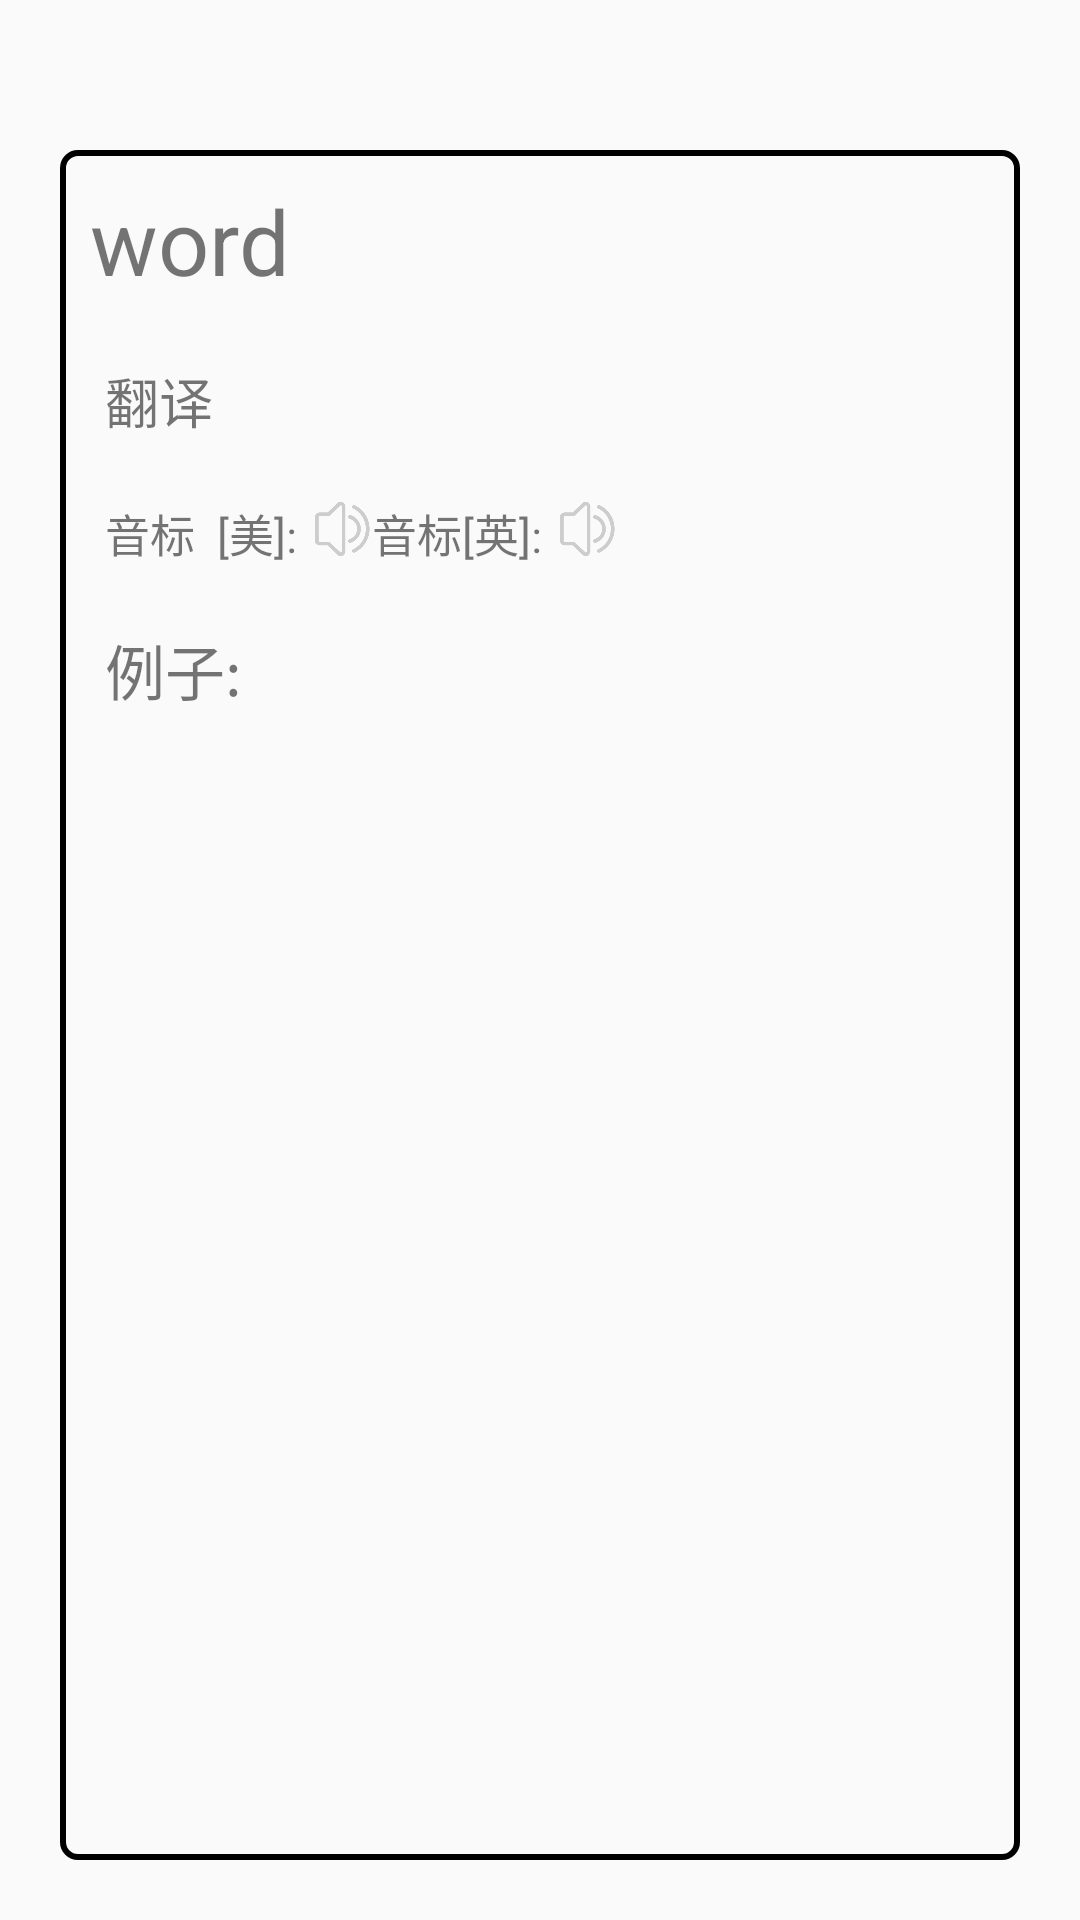

Produce the Android XML layout that renders to this screen, including the resource entries it uses.
<!-- AndroidManifest.xml: application theme Theme.MyApplication -->
<!-- res/layout/activity_danciinfo.xml -->
<?xml version="1.0" encoding="utf-8"?>
<LinearLayout xmlns:android="http://schemas.android.com/apk/res/android"
    android:id="@+id/info_main"
    android:layout_width="match_parent"
    android:layout_height="match_parent"
    android:orientation="vertical"
    android:padding="20dp">
    <LinearLayout
        android:background="@drawable/main_et_bg"
        android:layout_marginTop="30dp"
        android:layout_weight="2"
        android:layout_width="match_parent"
        android:layout_height="wrap_content"
        android:orientation="vertical">
        <TextView
            android:paddingLeft="15dp"
            android:id="@+id/info_word"
            android:layout_width="wrap_content"
            android:layout_height="wrap_content"
            android:textSize="30sp"
            android:padding="10dp"
            android:text="word"/>
        <TextView
            android:paddingLeft="15dp"
            android:layout_marginLeft="0dp"
            android:layout_marginTop="10dp"
            android:id="@+id/info_shiyi"
            android:layout_width="wrap_content"
            android:layout_height="wrap_content"
            android:text="翻译"
            android:textSize="18sp"/>
        <RelativeLayout
            android:paddingLeft="15dp"
            android:layout_marginTop="20dp"
            android:layout_width="wrap_content"
            android:layout_height="wrap_content"
            >
            <TextView
                android:id="@+id/info_yb_us"
                android:layout_width="wrap_content"
                android:layout_height="wrap_content"
                android:textSize="15sp"
                android:text="音标  [美]:"/>
            <ImageView
                android:clickable="true"
                android:onClick="playVoice"
                android:id="@+id/info_voice_us"
                android:layout_width="20dp"
                android:layout_height="20dp"
                android:layout_marginLeft="5dp"
                android:layout_toRightOf="@id/info_yb_us"
                android:src="@drawable/voice"/>
            <TextView
                android:layout_toRightOf="@+id/info_voice_us"
                android:id="@+id/info_yb_uk"
                android:layout_width="wrap_content"
                android:layout_height="wrap_content"
                android:textSize="15sp"
                android:text="音标[英]:"/>
            <ImageView
                android:clickable="true"
                android:onClick="playVoice"
                android:id="@+id/info_voice_uk"
                android:layout_width="20dp"
                android:layout_height="20dp"
                android:layout_marginLeft="5dp"
                android:layout_toRightOf="@id/info_yb_uk"
                android:src="@drawable/voice"/>
        </RelativeLayout>
        <LinearLayout
            android:paddingLeft="15dp"
            android:layout_width="wrap_content"
            android:layout_height="wrap_content"
            android:layout_weight="2">
            <TextView
                android:layout_marginTop="20dp"
                android:layout_width="wrap_content"
                android:layout_height="wrap_content"
                android:textSize="20sp"
                android:text="例子:"/>
            <TextView
                android:layout_marginTop="30dp"
                android:id="@+id/info_liju"
                android:layout_width="wrap_content"
                android:layout_height="fill_parent"
                android:textSize="15sp"
                />
        </LinearLayout>
    </LinearLayout>
</LinearLayout>
<!-- resources referenced by this layout -->
<resources>
  <!-- drawable main_et_bg (drawable) -->
  <?xml version="1.0" encoding="utf-8"?>
  <shape xmlns:android="http://schemas.android.com/apk/res/android"
      android:shape="rectangle">
      <corners android:radius="5dp"></corners>
      <stroke android:width="2dp" android:color="@color/black"></stroke>
  </shape>
  <!-- drawable voice: png bitmap (drawable, 8406 bytes) -->
  <style name="Theme.MyApplication" parent="Theme.MaterialComponents.DayNight.NoActionBar.Bridge">
          
          <item name="colorPrimary">@color/purple_500</item>
          <item name="colorPrimaryVariant">@color/purple_700</item>
          <item name="colorOnPrimary">@color/white</item>
          
          <item name="colorSecondary">@color/teal_200</item>
          <item name="colorSecondaryVariant">@color/teal_700</item>
          <item name="colorOnSecondary">@color/black</item>
          
          <item name="android:statusBarColor" tools:targetApi="l">?attr/colorPrimaryVariant</item>
          
      </style>
  <color name="black">#000000</color>
  <color name="purple_500">#FF6200EE</color>
  <color name="purple_700">#FF3700B3</color>
  <color name="white">#ffffff</color>
  <color name="teal_200">#FF03DAC5</color>
  <color name="teal_700">#FF018786</color>
</resources>
